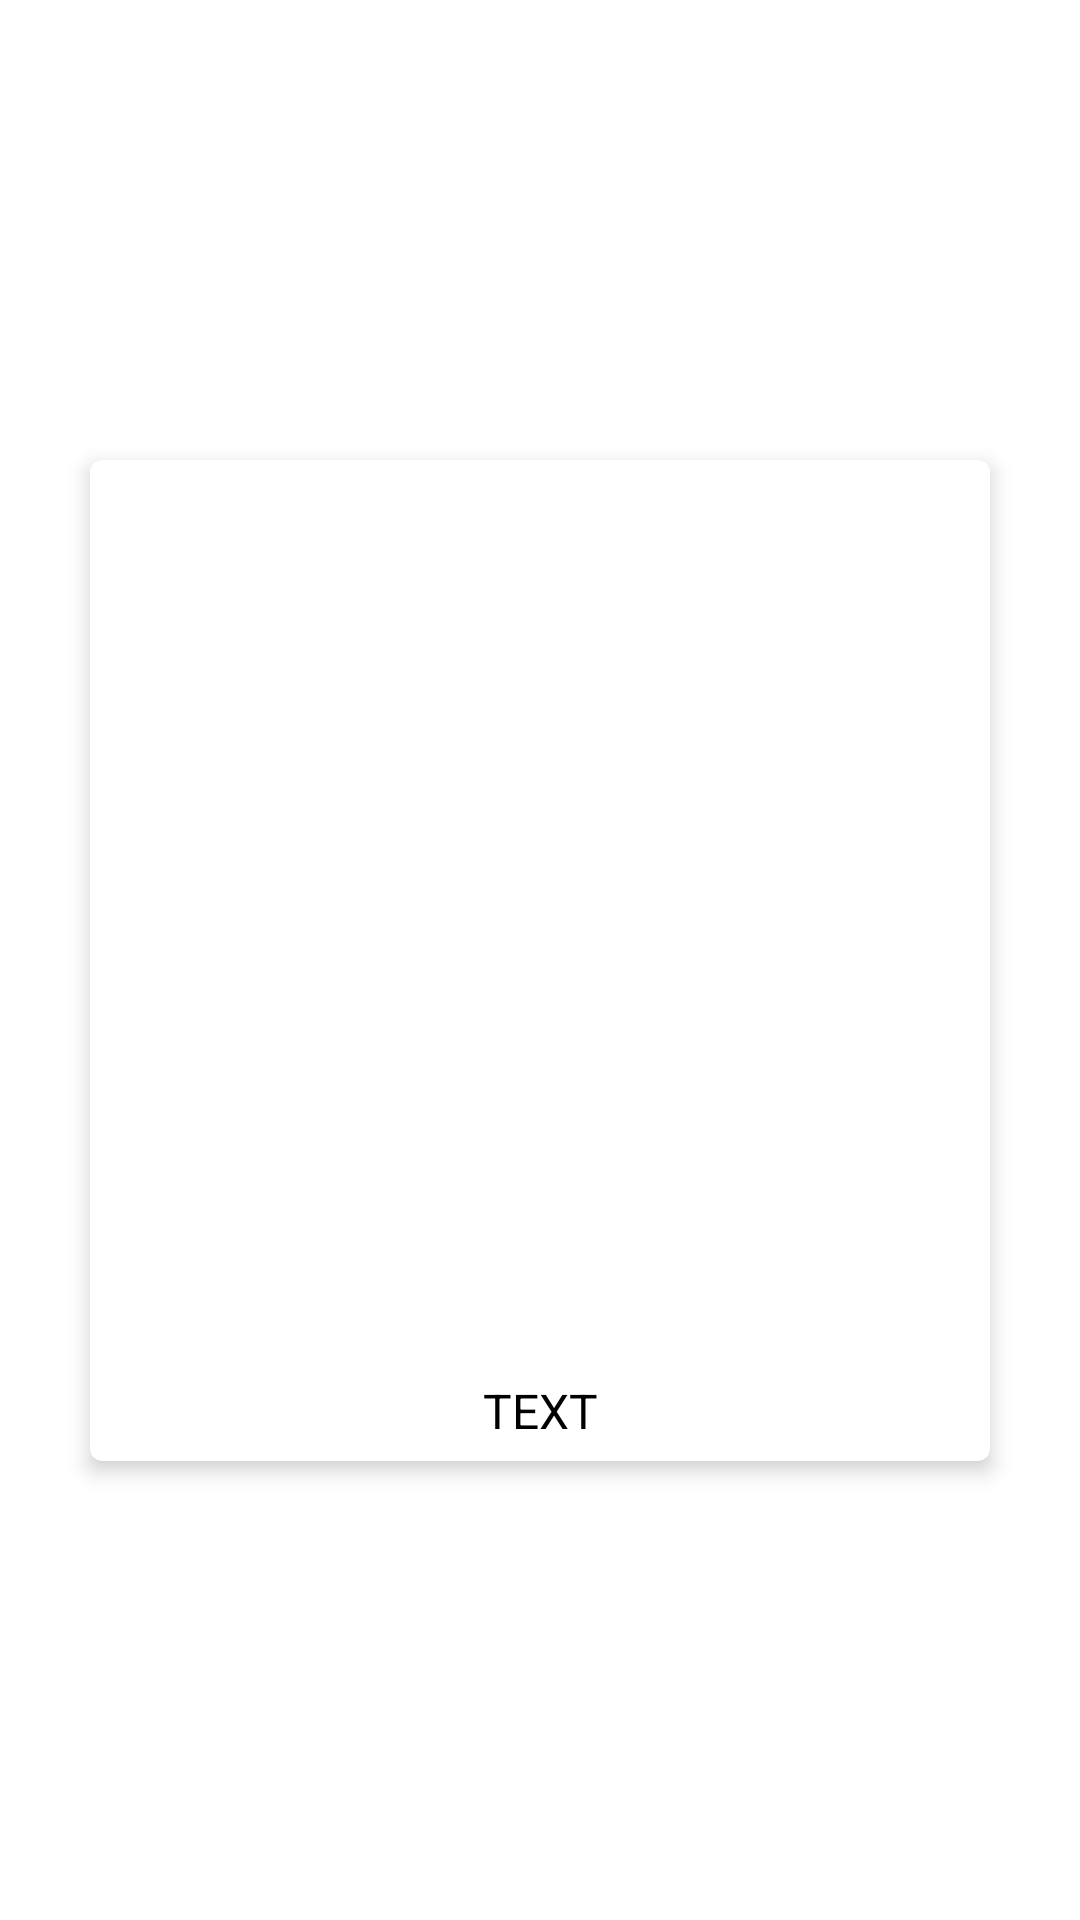

Layout XML and referenced resources for this Android screen:
<!-- AndroidManifest.xml: application theme Theme.BeautyProducts -->
<!-- res/layout/fragment_item.xml -->
<?xml version="1.0" encoding="utf-8"?>
<androidx.constraintlayout.widget.ConstraintLayout xmlns:android="http://schemas.android.com/apk/res/android"
    xmlns:app="http://schemas.android.com/apk/res-auto"
    xmlns:tools="http://schemas.android.com/tools"
    android:id="@+id/item_view"
    android:layout_width="match_parent"
    android:layout_height="wrap_content">

    <androidx.cardview.widget.CardView
        android:id="@+id/cardView"
        android:layout_width="wrap_content"
        android:layout_height="wrap_content"
        android:layout_margin="6dp"
        android:layout_marginStart="8dp"
        android:layout_marginTop="8dp"
        android:layout_marginEnd="8dp"
        android:layout_marginBottom="8dp"
        app:cardCornerRadius="4dp"
        app:cardElevation="4dp"
        app:cardPreventCornerOverlap="true"
        app:layout_constraintBottom_toBottomOf="parent"
        app:layout_constraintEnd_toEndOf="parent"
        app:layout_constraintStart_toStartOf="parent"
        app:layout_constraintTop_toTopOf="parent">

        <androidx.constraintlayout.widget.ConstraintLayout
            android:id="@+id/constraintLayout"
            android:layout_width="wrap_content"
            android:layout_height="wrap_content">


            <ImageView
                android:id="@+id/productImage"
                android:layout_width="300dp"
                android:layout_height="300dp"
                android:background="@drawable/rounded_corner"
                app:layout_constraintEnd_toEndOf="parent"
                app:layout_constraintStart_toStartOf="parent"
                app:layout_constraintTop_toTopOf="parent" />

            <TextView
                android:id="@+id/productId"
                android:layout_width="match_parent"
                android:layout_height="wrap_content"
                android:gravity="center"
                android:padding="6dp"
                android:text="TEXT"
                android:textColor="@color/black"
                android:textSize="16sp"
                app:layout_constraintBottom_toBottomOf="parent"
                app:layout_constraintEnd_toEndOf="parent"
                app:layout_constraintStart_toStartOf="@+id/productImage"
                app:layout_constraintTop_toBottomOf="@+id/productImage" />


        </androidx.constraintlayout.widget.ConstraintLayout>
    </androidx.cardview.widget.CardView>


</androidx.constraintlayout.widget.ConstraintLayout>
<!-- resources referenced by this layout -->
<resources>
  <style name="Theme.BeautyProducts" parent="Theme.MaterialComponents.DayNight.NoActionBar">
          
          <item name="colorPrimary">@color/purple_500</item>
          <item name="colorPrimaryVariant">@color/purple_700</item>
          <item name="colorOnPrimary">@color/white</item>
          
          <item name="colorSecondary">@color/teal_200</item>
          <item name="colorSecondaryVariant">@color/teal_700</item>
          <item name="colorOnSecondary">@color/black</item>
          
          <item name="android:statusBarColor" tools:targetApi="l">?attr/colorPrimaryVariant</item>
          
      </style>
  <!-- not gathered from this repository: default colours our renderer supplied (Android Studio template values) -->
  <color name="purple_500">#FF6200EE</color>
  <color name="purple_700">#FF3700B3</color>
  <color name="teal_200">#FF03DAC5</color>
  <color name="teal_700">#FF018786</color>
  <color name="black">#FF000000</color>
  <color name="white">#FFFFFFFF</color>
</resources>
